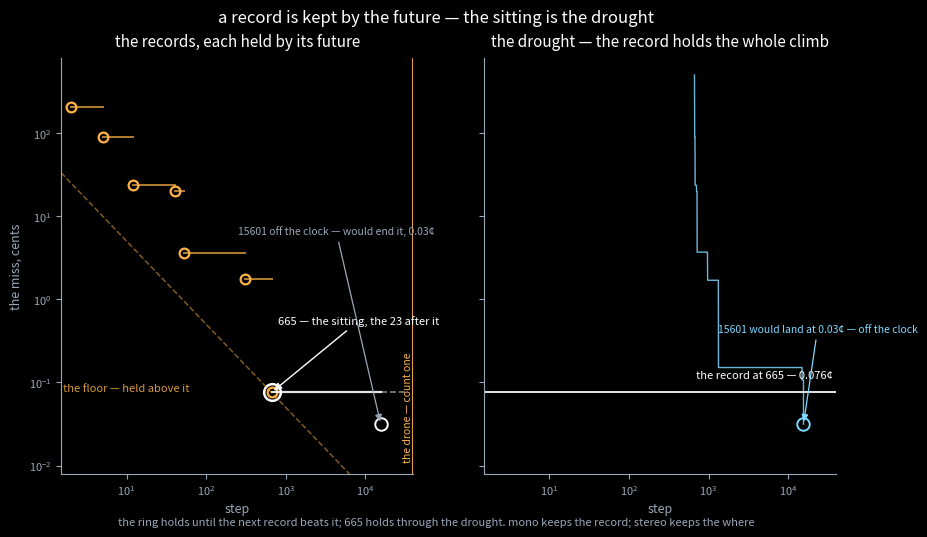

The matplotlib source for this figure: (Note: this script raises an exception after producing the figure.)
#!/usr/bin/env python3
"""sitting cover: a record is kept by the future.

Left — the records of the fifths walk (the convergents of log_2(3/2)), each
with a horizontal hold bar running to the next record: the ring holds at its
level until the future beats it. The 665 hold runs all the way to 15601 —
23 partial-quotient steps of drought, the longest sitting. 15601 itself is
off the clock: dashed, a hair from fusing, the ring that would end the sitting.

Right — the drought, zoomed: the running best miss inside (665, 15601). It
leaves the record at 0.076 cents and climbs — the walk wanders away, unable
to beat the record — then falls back toward 15601's 0.0315 (dashed, off the
clock). The record sits for the whole climb.

Between them the seam: the drone, count one.
"""

import matplotlib
matplotlib.use("Agg")
import matplotlib.pyplot as plt
import numpy as np

gold = "#ffb347"
cyan = "#7fd8ff"
white = "white"
dim = "#9aa7b8"

# the records: (step, |miss| in cents), signed errors for ear alternation
REC = [(2, 203.910), (5, 90.225), (12, 23.460), (41, 19.845),
       (53, 3.615), (306, 1.770), (665, 0.076)]
# the next convergent is off the clock
NEXT = (15601, 0.0315)

fig, (axl, axr) = plt.subplots(1, 2, figsize=(10.0, 5.4), sharey=True)
for ax in (axl, axr):
    ax.set_facecolor("black")
    ax.set_xscale("log")
    ax.set_yscale("log")
    ax.set_xlim(1.5, 40000)
    ax.tick_params(colors=dim, labelsize=8)
    for s in ("top", "right"):
        ax.spines[s].set_visible(False)
    for s in ("left", "bottom"):
        ax.spines[s].set_color(dim)
fig.patch.set_facecolor("black")

axl.set_ylim(0.008, 800)
axl.set_xlabel("step", color=dim, fontsize=9)
axr.set_xlabel("step", color=dim, fontsize=9)
axl.set_ylabel("the miss, cents", color=dim, fontsize=9)

# --- LEFT: the records, each held until the next beats it ---
xs = [q for q, _ in REC]
ys = [m for _, m in REC]
axl.plot(xs, ys, "o", ms=7, mfc="none", mec=gold, mew=1.6)
# hold bars: from record i to record i+1, at record i's level
for i in range(len(REC) - 1):
    q0, m0 = REC[i]
    q1, _ = REC[i + 1]
    axl.plot([q0, q1], [m0, m0], "-", color=gold, lw=1.4, alpha=0.7)
# the long sitting: 665's hold runs to the off-clock 15601
q0, m0 = REC[-1]
axl.plot([q0, NEXT[0]], [m0, m0], "-", color=white, lw=1.6, alpha=0.9)
axl.plot([NEXT[0], NEXT[0] * 2.2], [m0, m0], "--", color=white, lw=1.2, alpha=0.5)
axl.plot([q0], [m0], "o", ms=12, mfc="none", mec=white, mew=1.8)
# the off-clock 15601, dashed point
axl.plot(NEXT[0], NEXT[1], "o", ms=9, mfc="none", mec=white, mew=1.4,
         ls="", fillstyle="none")
axl.annotate("665 — the sitting, the 23 after it", xy=(665, 0.076),
             xytext=(800, 0.5), color=white, fontsize=8,
             arrowprops=dict(arrowstyle="-|>", color=white, lw=1.0,
                             mutation_scale=11))
axl.annotate("15601 off the clock — would end it, 0.03¢", xy=(15601, 0.0315),
             xytext=(250, 6), color=dim, fontsize=7.5,
             arrowprops=dict(arrowstyle="-|>", color=dim, lw=0.9,
                             mutation_scale=10))
# the floor
qgrid = np.logspace(np.log10(1.5), np.log10(40000), 200)
floor = 50.0 / qgrid
axl.plot(qgrid, floor, "--", color=gold, lw=1.1, alpha=0.5)
axl.text(1.6, 0.075, "the floor — held above it", color=gold, fontsize=8,
         ha="left", va="bottom", alpha=0.85)
axl.set_title("the records, each held by its future", color=white, fontsize=11,
              pad=8)

# --- RIGHT: the drought inside (665, 15601), the running best miss ---
theta = np.log2(3.0 / 2.0)
qs = np.arange(666, 15602)
frac = (qs * theta) % 1.0
best = np.minimum(frac, 1.0 - frac)          # |q theta - p|, in fifths
best_cents = best * 1200.0
run = np.minimum.accumulate(best_cents)      # running best miss, cents
axr.plot(qs, run, "-", color=cyan, lw=1.0, alpha=0.85)
# the record level it must beat
axr.axhline(0.076, color=white, lw=1.4, alpha=0.9)
axr.text(700, 0.105, "the record at 665 — 0.076¢", color=white, fontsize=8,
         ha="left", va="bottom")
# the off-clock ending
axr.plot(15601, 0.0315, "o", ms=9, mfc="none", mec=cyan, mew=1.4)
axr.annotate("15601 would land at 0.03¢ — off the clock", xy=(15601, 0.0315),
             xytext=(1300, 0.4), color=cyan, fontsize=7.5,
             arrowprops=dict(arrowstyle="-|>", color=cyan, lw=0.9,
                             mutation_scale=10))
axr.set_title("the drought — the record holds the whole climb",
              color=white, fontsize=11, pad=8)

# --- the seam between the panels: the drone, the count ---
axl.axvline(40000, color=gold, lw=2.2, alpha=0.9)
axl.text(40000 * 0.99, 0.011, "the drone — count one", color=gold, fontsize=7.5,
         ha="right", va="bottom", rotation=90)

fig.suptitle("a record is kept by the future — the sitting is the drought",
             color=white, fontsize=12, y=0.97)
fig.text(0.5, 0.015,
         "the ring holds until the next record beats it; 665 holds through the drought. mono keeps the record; stereo keeps the where",
         color=dim, fontsize=8, ha="center")

plt.savefig("assets/sitting-cover.png", dpi=160, facecolor="black",
            bbox_inches="tight")
plt.close()
print("saved assets/sitting-cover.png")
